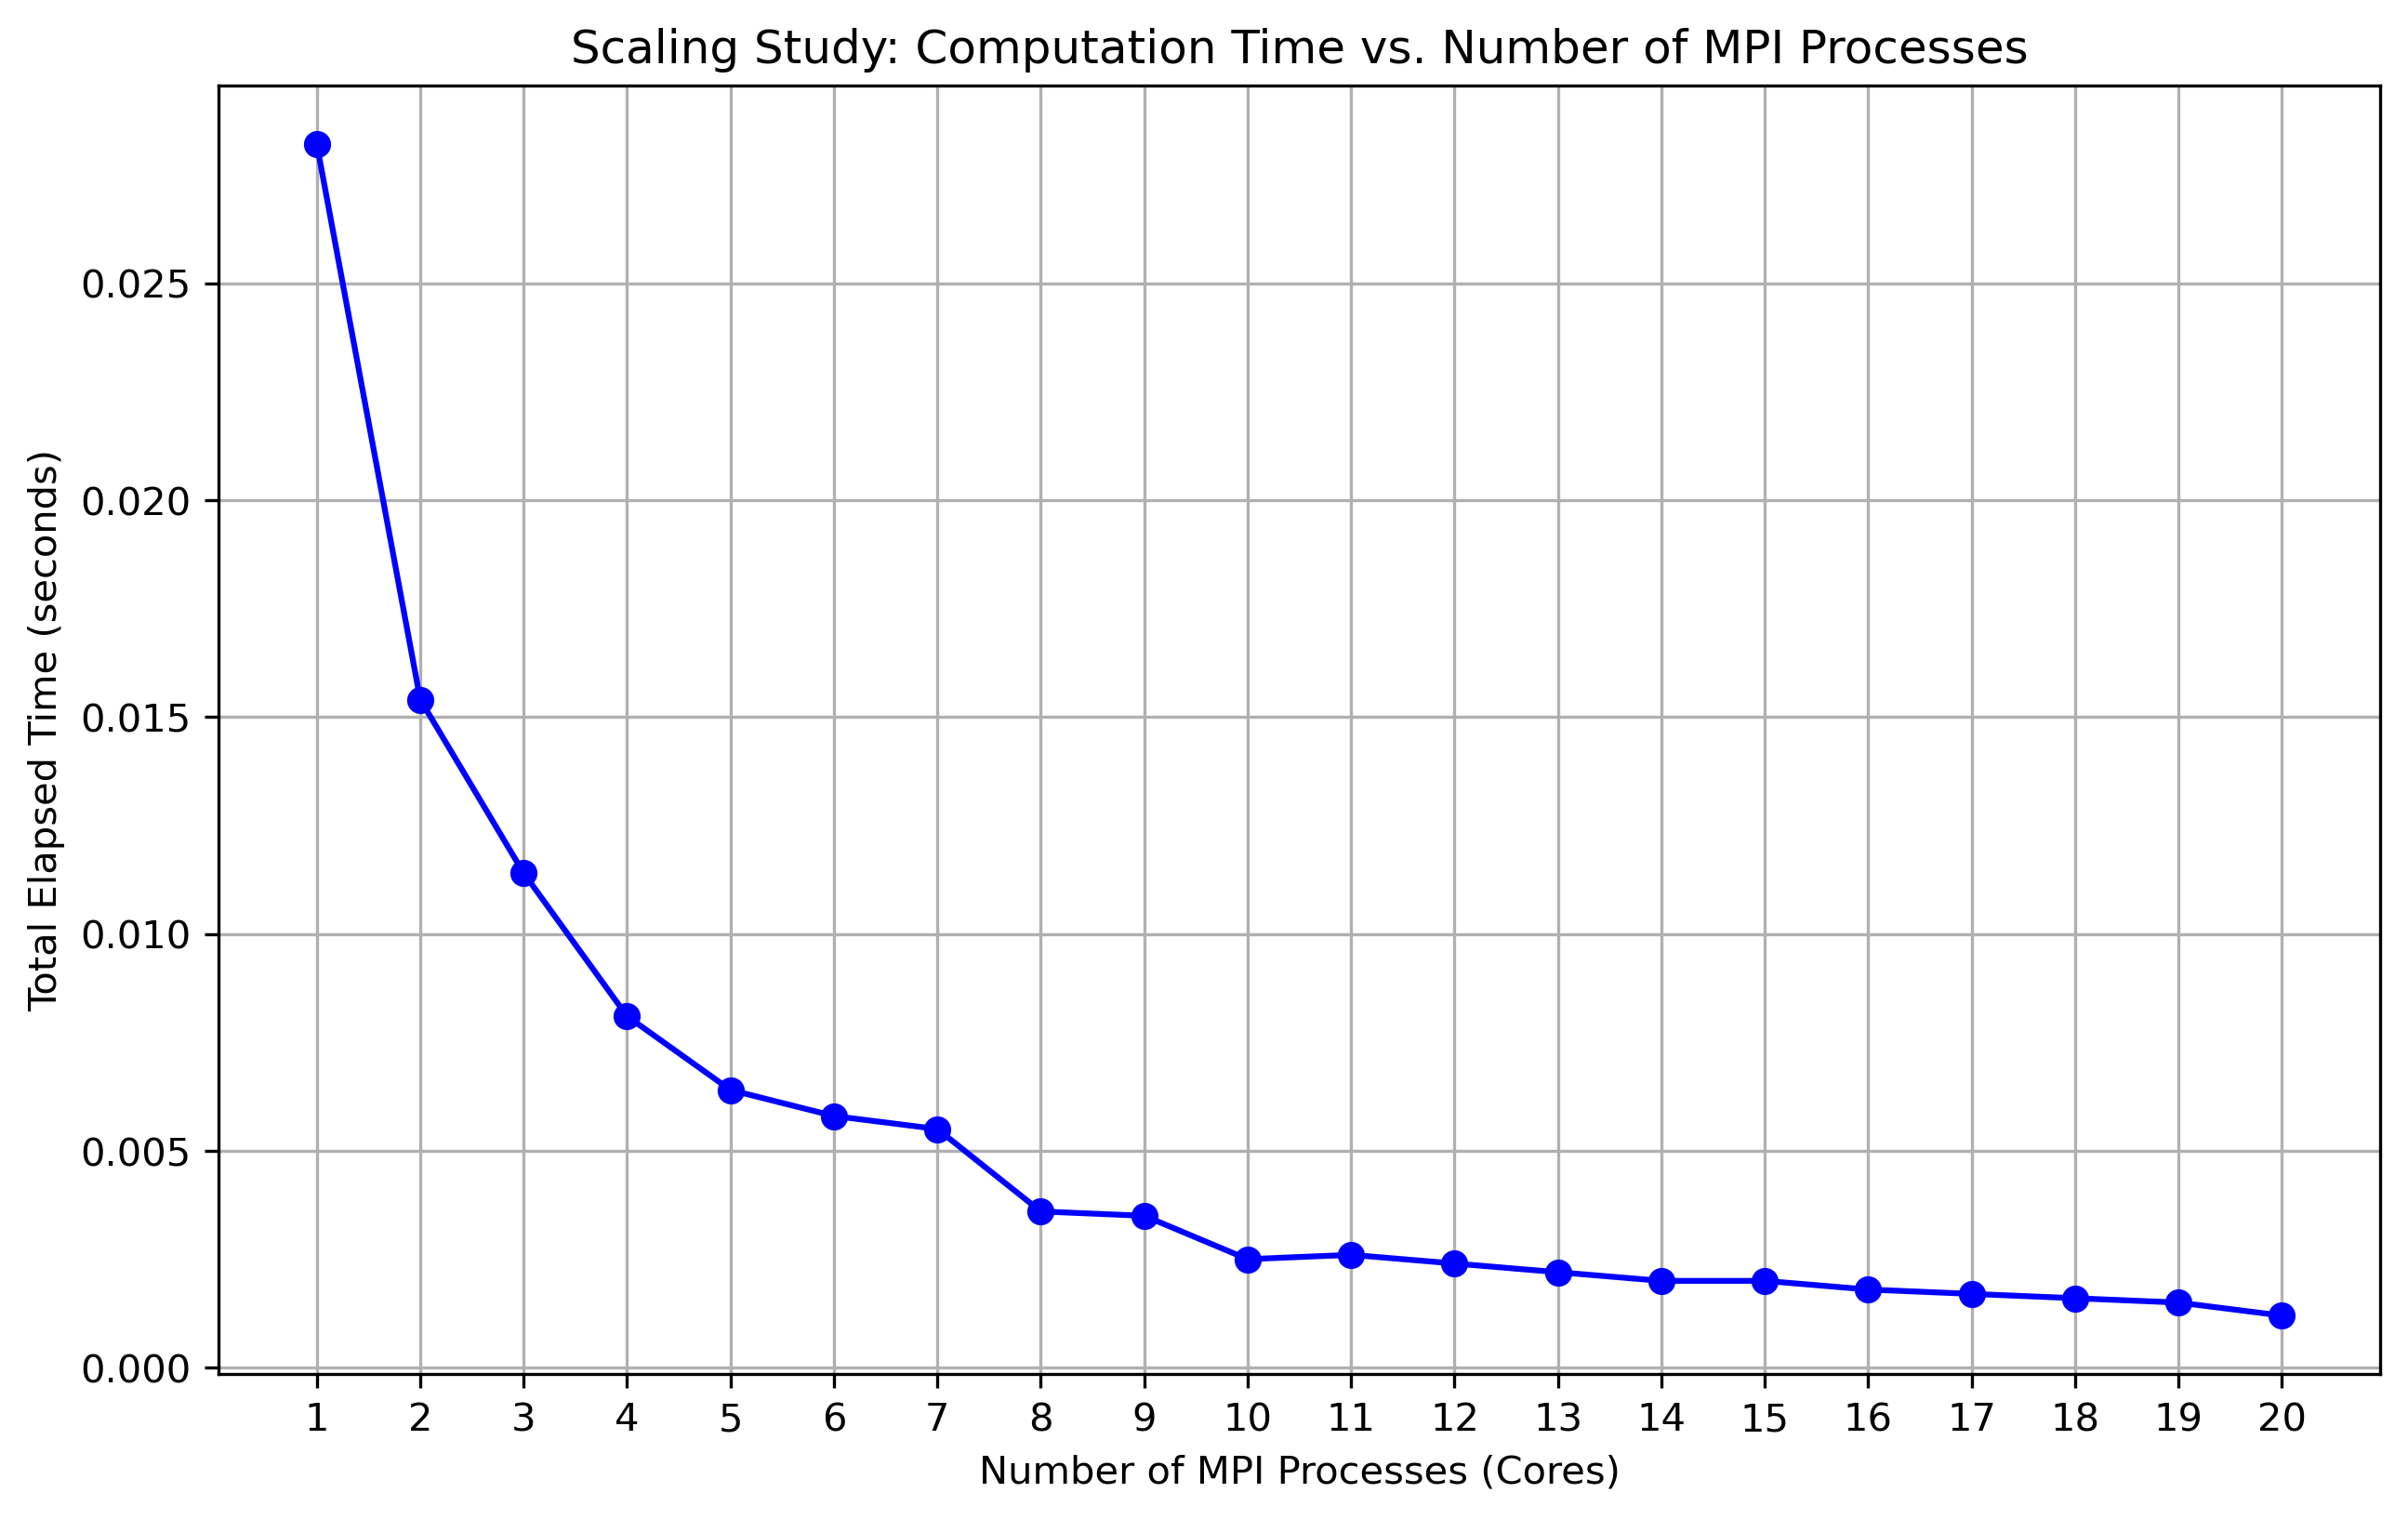

Source code (Python):
import matplotlib.pyplot as plt

cores = [1, 2, 3, 4, 5, 6, 7, 8, 9, 10,
         11, 12, 13, 14, 15, 16, 17, 18, 19, 20]

# Corresponding total elapsed times (in seconds) for each run
elapsed_times = [
    0.0282, 0.0154, 0.0114, 0.0081, 0.0064,
    0.0058, 0.0055, 0.0036, 0.0035, 0.0025,
    0.0026, 0.0024, 0.0022, 0.0020, 0.0020,
    0.0018, 0.0017, 0.0016, 0.0015, 0.0012
]

# Create the plot
plt.figure(figsize=(10, 6))
plt.plot(cores, elapsed_times, marker='o', linestyle='-', color='b')

# Labeling axes and title
plt.xlabel("Number of MPI Processes (Cores)")
plt.ylabel("Total Elapsed Time (seconds)")
plt.title("Scaling Study: Computation Time vs. Number of MPI Processes")
plt.xticks(cores)  # Show integer ticks for each core count
plt.grid(True)

# Save the plot to the current directory as a PNG file
plt.savefig("q1b_plot.png", dpi=300, bbox_inches="tight")